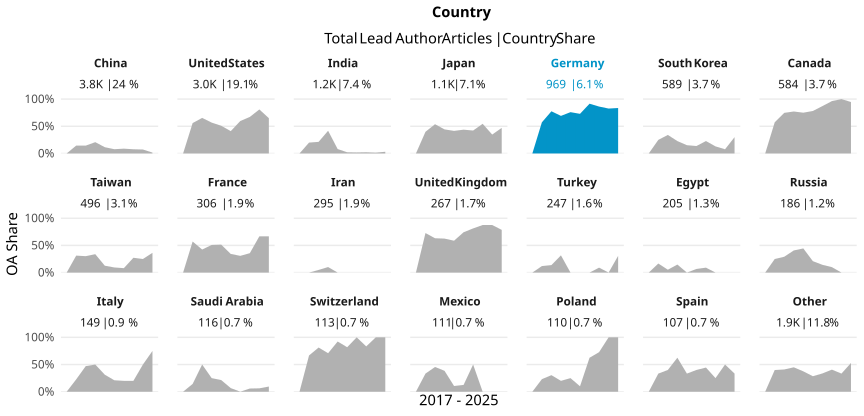

The file beside this chart, header and first rows:
country_name_fct, cr_year, articles, cc_total, prop
China, '17, 400, 0, 0
China, '18, 455, 66, 0.1451
China, '19, 554, 80, 0.1444
China, '20, 490, 102, 0.2082
China, '21, 521, 60, 0.1152
China, '22, 511, 40, 0.07828
China, '23, 373, 33, 0.08847
China, '24, 194, 15, 0.07732
China, '25, 110, 8, 0.07273
China, '26, 186, 3, 0.01613
United States, '17, 423, 0, 0
United States, '18, 383, 214, 0.5587
United States, '19, 396, 259, 0.654
United States, '20, 437, 248, 0.5675
United States, '21, 369, 188, 0.5095
United States, '22, 358, 147, 0.4106
United States, '23, 238, 142, 0.5966
United States, '24, 198, 133, 0.6717
United States, '25, 84, 68, 0.8095
United States, '26, 131, 85, 0.6489
India, '17, 64, 0, 0
India, '18, 90, 18, 0.2
India, '19, 75, 16, 0.2133
India, '20, 103, 43, 0.4175
India, '21, 172, 14, 0.0814
India, '22, 184, 4, 0.02174
India, '23, 214, 4, 0.01869
India, '24, 136, 3, 0.02206
India, '25, 66, 1, 0.01515
India, '26, 64, 2, 0.03125
Japan, '17, 160, 0, 0
Japan, '18, 128, 51, 0.3984
Japan, '19, 171, 92, 0.538
Japan, '20, 140, 62, 0.4429
Japan, '21, 171, 71, 0.4152
Japan, '22, 128, 56, 0.4375
Japan, '23, 102, 43, 0.4216
Japan, '24, 55, 30, 0.5455
Japan, '25, 23, 8, 0.3478
Japan, '26, 51, 24, 0.4706
Germany, '17, 89, 0, 0
Germany, '18, 131, 75, 0.5725
Germany, '19, 116, 90, 0.7759
Germany, '20, 123, 85, 0.6911
Germany, '21, 104, 79, 0.7596
Germany, '22, 107, 78, 0.729
Germany, '23, 106, 97, 0.9151
Germany, '24, 80, 69, 0.8625
Germany, '25, 46, 38, 0.8261
Germany, '26, 67, 56, 0.8358
South Korea, '17, 86, 0, 0
South Korea, '18, 100, 25, 0.25
South Korea, '19, 91, 31, 0.3407
South Korea, '20, 79, 18, 0.2278
South Korea, '21, 79, 12, 0.1519
South Korea, '22, 73, 10, 0.137
South Korea, '23, 35, 8, 0.2286
South Korea, '24, 23, 3, 0.1304
South Korea, '25, 13, 1, 0.07692
South Korea, '26, 10, 3, 0.3
... 150 more rows
